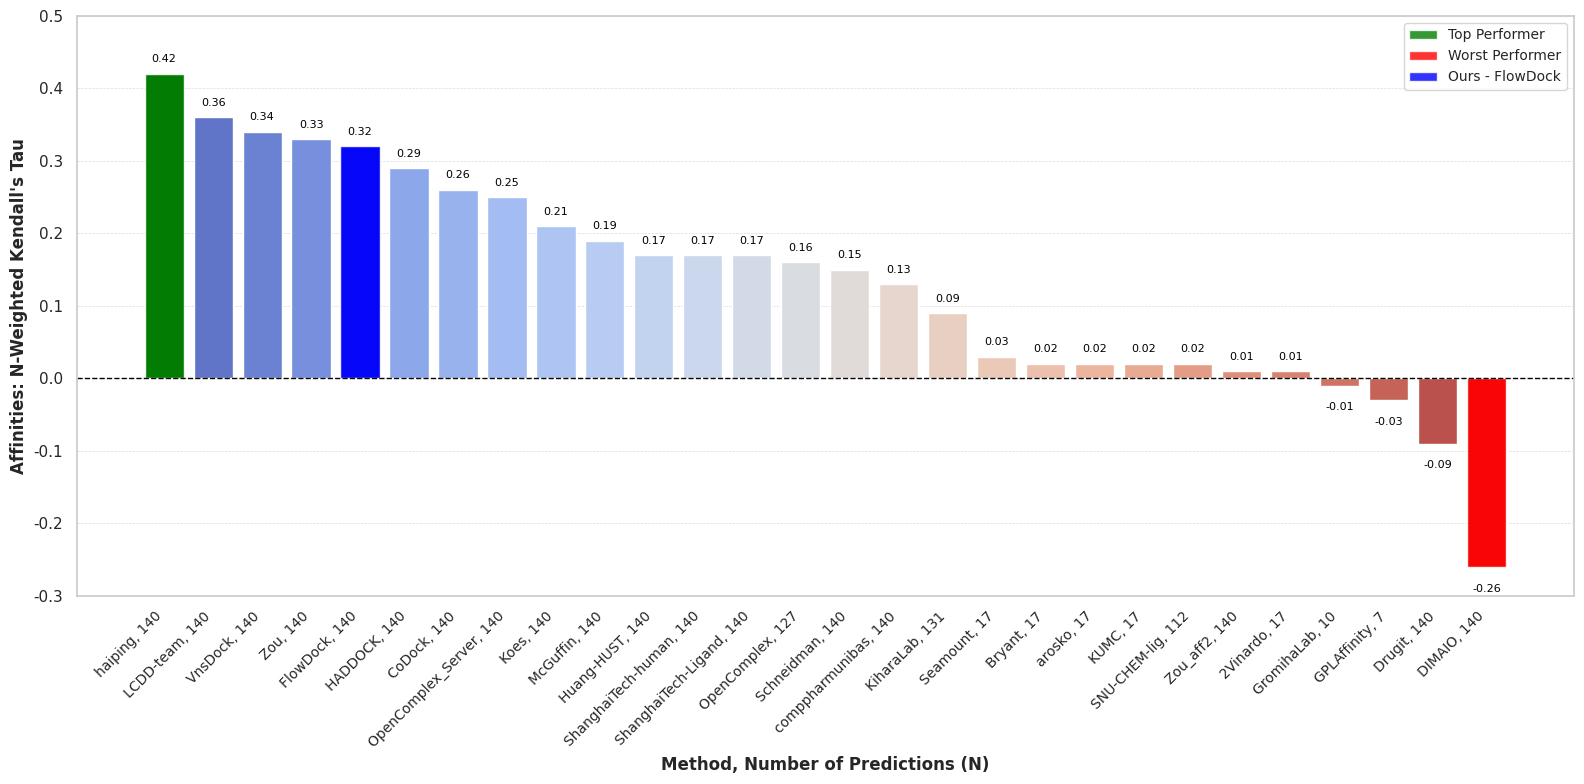

The matplotlib source for this figure:
import matplotlib.pyplot as plt
import seaborn as sns

# CASP16 Binding Affinity Prediction Rankings #

# Example data extracted visually from the plot
data = {
    "Method": [
        "haiping, 140",
        "LCDD-team, 140",
        "VnsDock, 140",
        "Zou, 140",
        "FlowDock, 140",
        "HADDOCK, 140",
        "CoDock, 140",
        "OpenComplex_Server, 140",
        "Koes, 140",
        "McGuffin, 140",
        "Huang-HUST, 140",
        "ShanghaiTech-human, 140",
        "ShanghaiTech-Ligand, 140",
        "OpenComplex, 127",
        "Schneidman, 140",
        "comppharmunibas, 140",
        "KiharaLab, 131",
        "Seamount, 17",
        "Bryant, 17",
        "arosko, 17",
        "KUMC, 17",
        "SNU-CHEM-lig, 112",
        "Zou_aff2, 140",
        "2Vinardo, 17",
        "GromihaLab, 10",
        "GPLAffinity, 7",
        "Drugit, 140",
        "DIMAIO, 140",
    ],
    "Kendall's Tau": [
        0.42,
        0.36,
        0.34,
        0.33,
        0.32,
        0.29,
        0.26,
        0.25,
        0.21,
        0.19,
        0.17,
        0.17,
        0.17,
        0.16,
        0.15,
        0.13,
        0.09,
        0.03,
        0.02,
        0.02,
        0.02,
        0.02,
        0.01,
        0.01,
        -0.01,
        -0.03,
        -0.09,
        -0.26,
    ],
}

# Create the barplot
plt.figure(figsize=(16, 8))
sns.set_theme(style="whitegrid", palette="muted")
bar_colors = sns.color_palette("coolwarm", len(data["Method"]))

# Highlight top, worst, and FlowDock bars
bar_colors[0] = "green"  # Top performer
bar_colors[len(data["Method"]) - 1] = "red"  # Worst performer
flowdock_index = data["Method"].index("FlowDock, 140")
bar_colors[flowdock_index] = "blue"  # FlowDock

sns.barplot(x=data["Method"], y=data["Kendall's Tau"], palette=bar_colors)

# Add labels above bars
for i, v in enumerate(data["Kendall's Tau"]):
    plt.text(
        i,
        v + 0.02 if v > 0 else v - 0.03,
        f"{v:.2f}",
        ha="center",
        va="center",
        fontsize=8,
        color="black",
    )

# Customizing the plot
plt.xticks(rotation=45, ha="right", fontsize=10)
plt.axhline(0, color="black", linewidth=1, linestyle="--")
plt.ylabel("Affinities: N-Weighted Kendall's Tau", fontsize=12, weight="bold")
plt.xlabel("Method, Number of Predictions (N)", fontsize=12, weight="bold")
plt.ylim(-0.3, 0.5)

# Add gridlines for better readability
plt.grid(axis="y", linestyle="--", linewidth=0.5, alpha=0.7)

# Add legend
plt.bar(0, data["Kendall's Tau"][0], color="green", alpha=0.8, label="Top Performer")
plt.bar(
    len(data["Method"]) - 1,
    data["Kendall's Tau"][-1],
    color="red",
    alpha=0.8,
    label="Worst Performer",
)
plt.bar(
    flowdock_index,
    data["Kendall's Tau"][flowdock_index],
    color="blue",
    alpha=0.8,
    label="Ours - FlowDock",
)
plt.legend(loc="upper right", fontsize=10)

plt.tight_layout()
plt.savefig("casp16_binding_affinity_prediction_rankings.png", dpi=300)
plt.show()